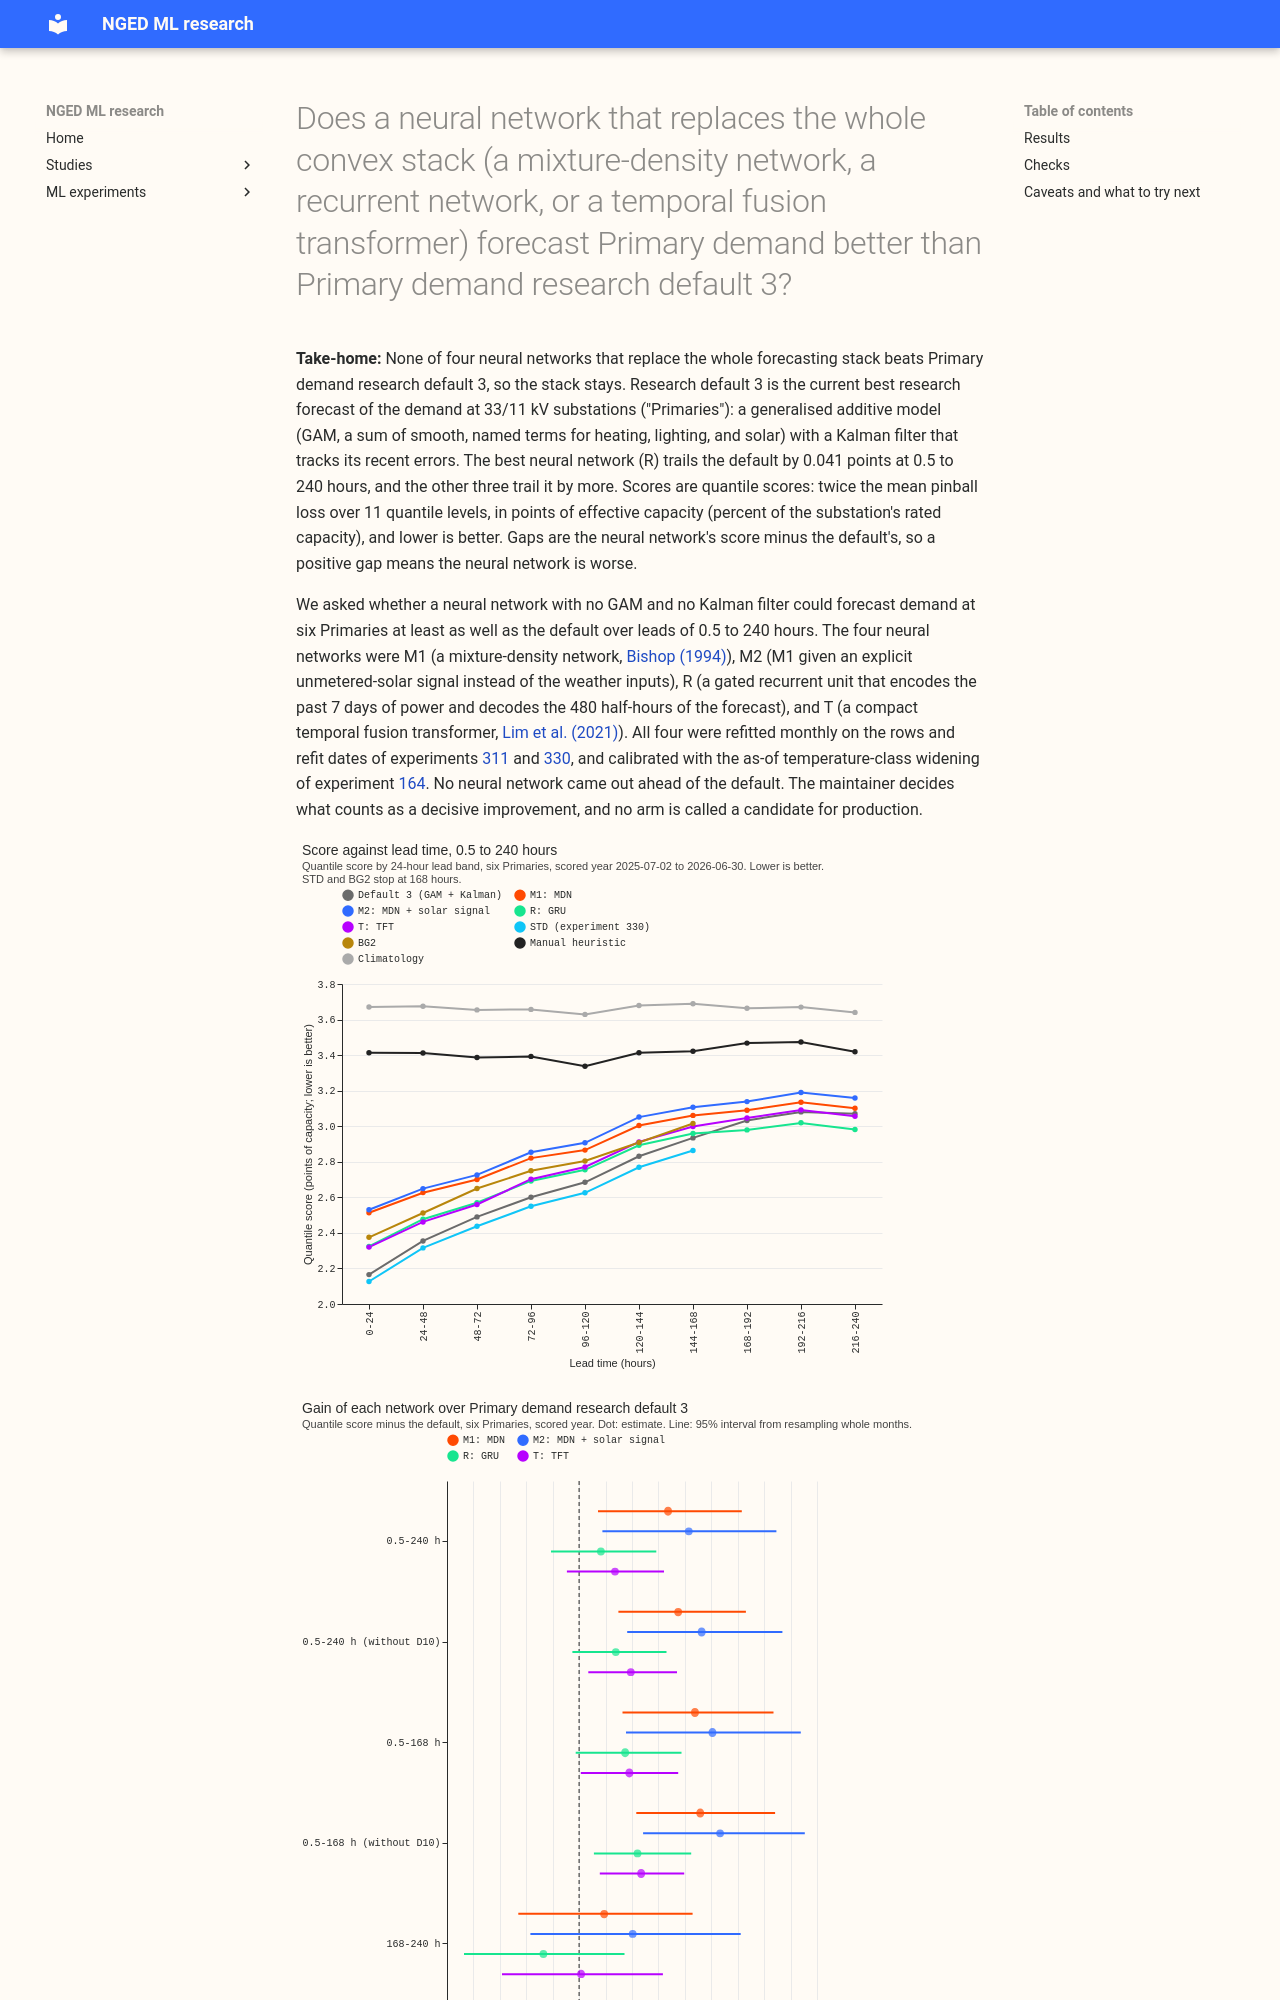

repository: openclimatefix/nged-ml-research · page: ml-experiments/00334-primary-demand-other-neural-architectures/result/index.html · generator: mkdocs

---
id: '00334'
slug: primary-demand-other-neural-architectures
title: >-
  Does a neural network that replaces the whole convex stack (a mixture-density network, a
  recurrent network, or a temporal fusion transformer) forecast Primary demand better than Primary
  demand research default 3?
theme: production-reference-and-best-guess
also_relevant_to:
  - calibration-and-uncertainty
status: done
kind: change
size: >-
  medium. Stored: private files under data/ml-experiments/00334-*/ only. Serving path: not touched.
  Degradation rule: not touched. Designs: more than one is defensible, but the four arms are fixed
  by the question. Callers: this folder's scripts, which import the folders of experiments 278,
  311, 317, 320, and 322 and call reviewed `studies.*` modules without changing them. No change
  under `packages/`.
hypothesis: >-
  The maintainer and National Grid Electricity Distribution (NGED) value the explainability of the
  generalised additive model (GAM) with a Kalman filter that makes up Primary demand research
  default 3. A different architecture that gains decisively is the only reason to leave it. Four
  neural networks that replace the whole stack are tested against the default: a small
  mixture-density network (MDN) on the served inputs (M1), the same network given only an explicit
  unmetered-solar signal (M2), a gated-recurrent-unit encoder-decoder network with an MDN head
  (R), and a temporal fusion transformer (T).
prediction: >-
  Written before any score is read; each can fail. (P1) M1 trails the default by 0.10 points or
  more pooled at 0.5 to 240 hours, because the GAM supplies the physics (heating, lighting,
  solar) that a small network has to learn from six Primaries. (P2) M2 beats M1 by at least 0.03
  points, because the explicit solar term carries the sunny-daylight half-hours. (P3) R and T are
  no better than M1 by 0.03 points; they differ from M1 only in how they read the past. (P4) Seed
  noise is 0.01 to 0.02 points pooled (experiment 325), so every contrast under 0.03 points is read
  on at least 6 seed sets averaged. Stop rule: the reproduction gate fails (the default equals
  experiment 322's default to within 0.01 points at 0.5 to 240 hours), or after the first full run
  an arm trails the default by more than 0.30 points at every lead band, in which case that arm is
  reported and dropped; the temporal fusion transformer is dropped first if the budget runs short.
decision_rule: >-
  Adoption bar (maintainer, 2026-10-24): the GAM stays unless an arm shows a decisive improvement,
  and the usual minimum gains (0.02 and 0.03 points) do not apply. No arm is called a candidate for
  production. Each arm's gain over Primary demand research default 3 is reported with its 95%
  month-block interval, with and without D10, and the maintainer decides what counts as decisive.
  The gap of the best neural arm to the physics-plus-adapter-plus-MDN variant (experiment 330's
  STD, 0.5 to 168 hours only) is reported in absolute and relative terms.
benchmark: >-
  Primary demand research default 3 (experiment 251's arm 1 below 168 hours and experiment 322's
  `d1` above), experiment 330's STD (0.5 to 168 hours), the manual heuristic, and climatology.
row_set_id: fold_a_daily_gap_v1
metric: >-
  Quantile score (twice the mean pinball loss over 11 levels), in points of effective capacity;
  twCRPS at the 95th percentile; pinball loss and coverage at q01, q05, q95, q99.
code: ml-experiments/00334-primary-demand-other-neural-architectures/
date: 2026-10-24
verdict: not supported
best_arm: >-
  R, the gated-recurrent-unit encoder-decoder: quantile score 2.763 points against 2.722 for Primary
  demand research default 3 at 0.5 to 240 hours (difference +0.041, 95% interval -0.053 to +0.146;
  positive means worse than the default).
headline: >-
  No network beats Primary demand research default 3 at 0.5 to 240 hours. The recurrent network (R)
  trails it by 0.041 points (95% interval -0.053 to +0.146), the temporal fusion transformer (T) by
  0.068 (-0.023 to +0.161), the mixture-density network (M1) by 0.168 (+0.036 to +0.308), and M1
  with only an explicit solar signal (M2) by 0.207 (+0.044 to +0.373). Without D10 the gaps widen
  or hold (R +0.069, T +0.098, M1 +0.187, M2 +0.232). R is level with the default at 168 to 240
  hours (-0.068, interval -0.218 to +0.086) and trails it below 168 hours (+0.087).
take_home_message: >-
  Replacing the generalised additive model and Kalman filter with a neural network did not help.
  The best neural network (a recurrent network that reads the past week of power) trails the
  current research default by 0.04 points, the other three neural networks trail it by more, and
  none beats it, so the explainable model stays. The neural networks score worst on cold winter
  nights, and only the one given an explicit solar signal scores lower than the default on sunny
  daylight, by a margin that could be chance. A small neural network on top of the default, as in
  experiment 330, is a better place for neural parts than a replacemen
